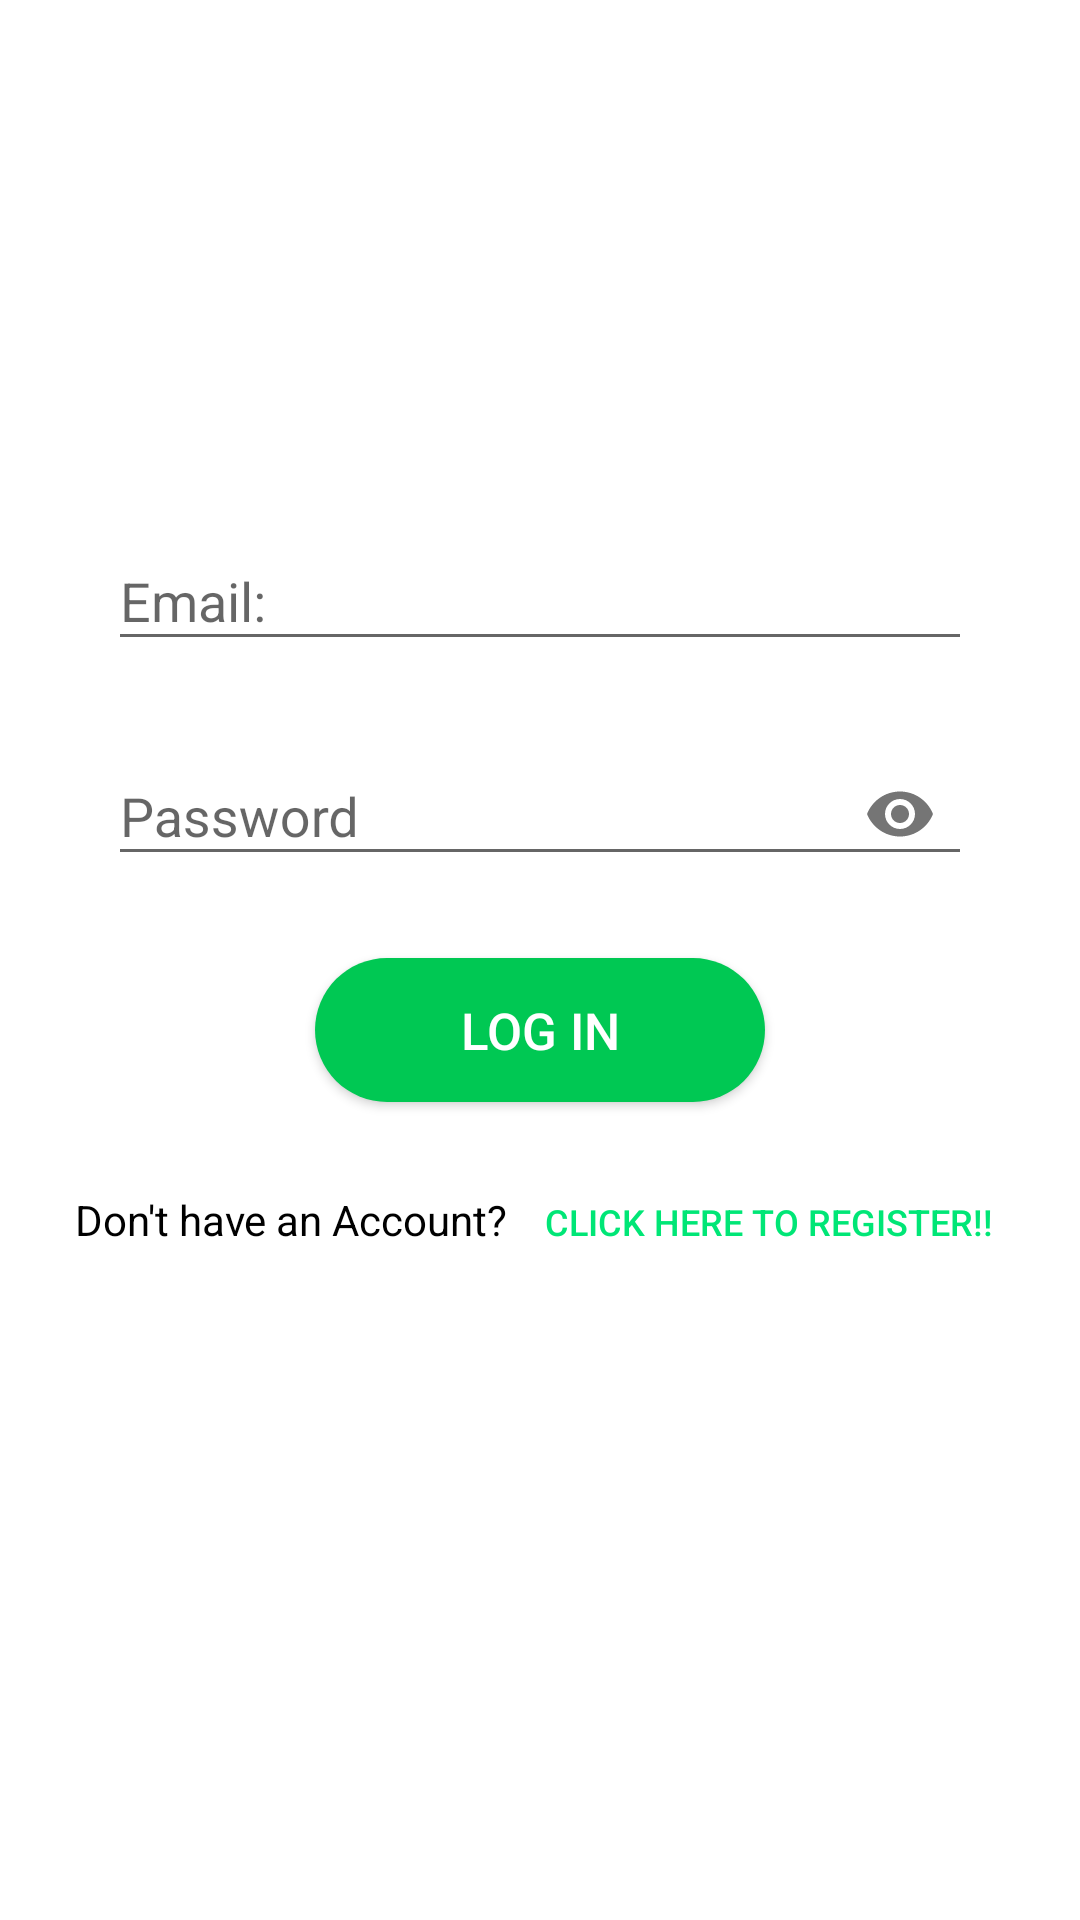

Android layout source for this screen:
<!-- AndroidManifest.xml: application theme AppTheme -->
<!-- res/layout/activity_login.xml -->
<?xml version="1.0" encoding="utf-8"?>
<RelativeLayout xmlns:android="http://schemas.android.com/apk/res/android"
    xmlns:app="http://schemas.android.com/apk/res-auto"
    xmlns:tools="http://schemas.android.com/tools"
    android:layout_width="match_parent"
    android:layout_height="match_parent"
    tools:context=".Activities.LoginActivity"
    android:background="#fff">


    <ImageView
        android:layout_width="96dp"
        android:layout_height="96dp"
        android:src="@drawable/userphoto"
        android:id="@+id/imageView"
        android:layout_centerHorizontal="true"
        android:layout_marginTop="36dp"

        />

    <android.support.design.widget.TextInputLayout
        android:layout_width="match_parent"
        android:layout_height="wrap_content"
        android:id="@+id/emailLoginTextLayout"
        android:background="@drawable/reg_edittext_style"
        android:layout_centerHorizontal="true"
        android:layout_marginTop="36dp"
        android:layout_below="@+id/imageView"
        android:layout_marginStart="36dp"
        android:layout_marginEnd="36dp">
        <android.support.v7.widget.AppCompatEditText
            android:layout_width="match_parent"
            android:layout_height="wrap_content"
            android:id="@+id/emailLoginEditText"
            android:hint="@string/email"
            android:inputType="textEmailAddress"/>

    </android.support.design.widget.TextInputLayout>

    <android.support.design.widget.TextInputLayout
        android:layout_width="match_parent"
        android:layout_height="wrap_content"
        android:id="@+id/passwordLoginTextLayout"
        android:layout_centerHorizontal="true"
        android:layout_marginTop="16dp"
        android:layout_marginStart="36dp"
        android:layout_marginEnd="36dp"
        android:layout_below="@id/emailLoginTextLayout"
        android:background="@drawable/reg_edittext_style"
        app:passwordToggleEnabled="true"
        >
        <android.support.v7.widget.AppCompatEditText
            android:layout_width="match_parent"
            android:layout_height="wrap_content"
            android:id="@+id/passwordLoginEditText"
            android:hint="@string/password"
            android:inputType="textPassword"
            />
    </android.support.design.widget.TextInputLayout>
    <android.support.v7.widget.AppCompatButton
        android:id="@+id/loginButton"
        android:layout_width="150dp"
        android:layout_height="wrap_content"
        android:layout_below="@id/passwordLoginTextLayout"
        android:layout_centerHorizontal="true"
        android:layout_marginTop="24dp"
        android:background="@drawable/reg_button_style"
        android:text="@string/log_in"
        android:textColor="#fff"
        android:textSize="17sp"
        tools:visibility="visible" />

    <ProgressBar
        android:id="@+id/progressBar"
        android:layout_width="wrap_content"
        android:layout_height="wrap_content"
        android:layout_alignStart="@+id/loginButton"
        android:layout_alignTop="@+id/loginButton"
        android:layout_alignEnd="@+id/loginButton"
        android:layout_alignBottom="@+id/loginButton"
        android:layout_marginStart="0dp"
        android:layout_marginTop="0dp"
        android:layout_marginEnd="0dp"
        android:layout_marginBottom="0dp" />

    <LinearLayout
        android:layout_width="wrap_content"
        android:layout_height="wrap_content"
        android:id="@+id/linearLayout"
        android:layout_below="@id/loginButton"
        android:layout_marginTop="16dp"
        android:layout_marginStart="8dp"
        android:layout_marginEnd="8dp"
        android:orientation="horizontal"
        android:layout_centerHorizontal="true">
     <TextView
         android:layout_width="wrap_content"
         android:layout_height="wrap_content"
         android:text="Don't have an Account?"
         android:paddingStart="8dp"
         android:textColor="#000"
         />

    <android.support.v7.widget.AppCompatButton
        android:layout_width="wrap_content"
        android:layout_height="wrap_content"
        android:textSize="12sp"
        android:id="@+id/registrationActivityButton"
        android:text="Click here to Register!!"
        style="@style/flatButton"
        />
    </LinearLayout>
</RelativeLayout>
<!-- resources referenced by this layout -->
<resources>
  <!-- drawable reg_button_style (drawable) -->
  <?xml version="1.0" encoding="utf-8"?>
  <shape xmlns:android="http://schemas.android.com/apk/res/android">
  
      <solid android:color="@color/colorBackground"/>
      <corners android:radius="32dp"/>
  
  </shape>
  <string name="email">Email:</string>
  <string name="log_in">Log In</string>
  <string name="password">Password</string>
  <style name="flatButton" parent="Widget.AppCompat.Button.Borderless">
          <item name="android:textColor">@color/colorAccent</item>
      </style>
  <style name="AppTheme" parent="Theme.AppCompat.Light.DarkActionBar">
          
          <item name="colorPrimary">@color/colorPrimary</item>
          <item name="colorPrimaryDark">@color/colorPrimaryDark</item>
          <item name="colorAccent">@color/colorAccent</item>
      </style>
  <color name="colorBackground">#00C853</color>
  <color name="colorAccent">#00E676</color>
  <color name="colorPrimary">#00E676</color>
  <color name="colorPrimaryDark">#00C853</color>
</resources>
